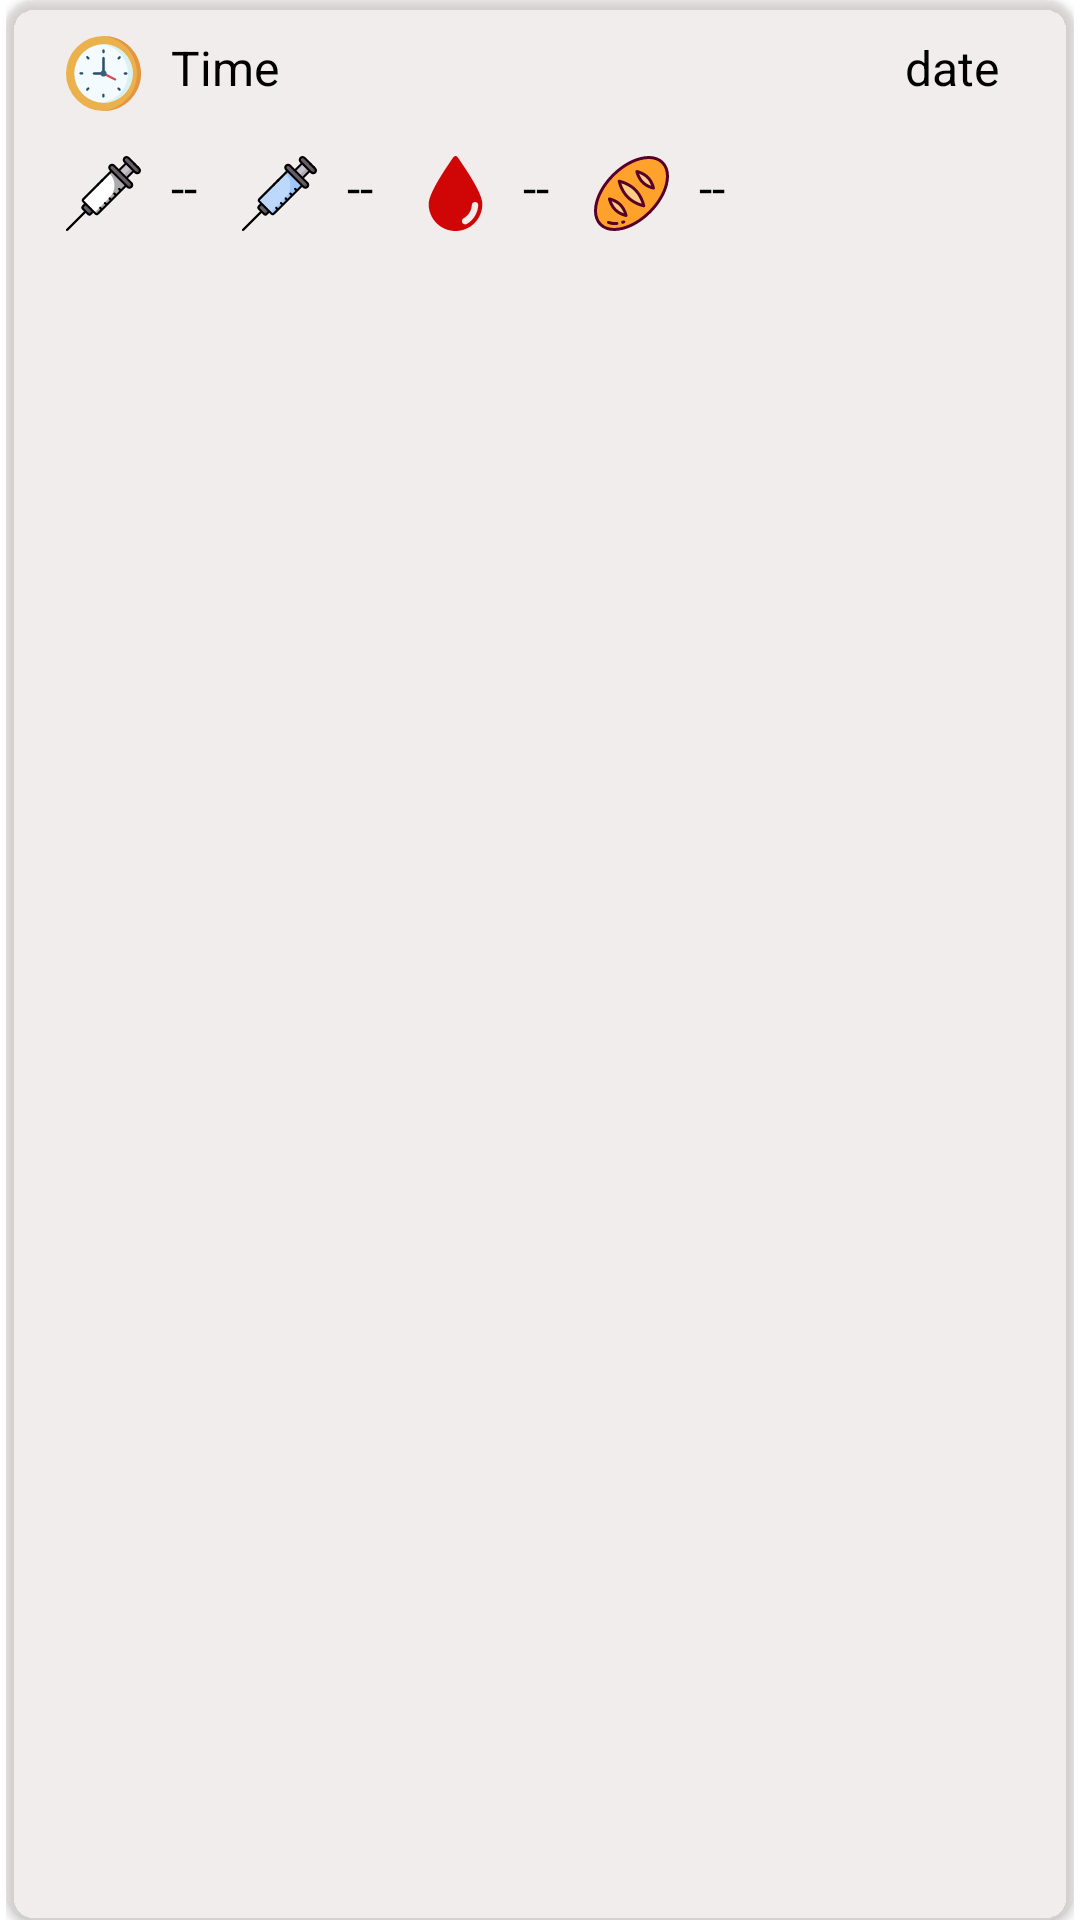

This screen was rendered from an Android layout file. Write that file and the resources it references.
<!-- AndroidManifest.xml: application theme Theme.DiaApp -->
<!-- res/layout/diary_single_row.xml -->
<?xml version="1.0" encoding="utf-8"?>
<LinearLayout
    xmlns:android="http://schemas.android.com/apk/res/android"
    xmlns:app="http://schemas.android.com/apk/res-auto"
    android:id="@+id/layout_sing_row"
    android:layout_width="match_parent"
    android:layout_height="100dp"
    android:orientation="vertical"
    android:paddingLeft="2dp"
    android:paddingRight="2dp"
    android:layout_marginBottom="4dp">

    <androidx.cardview.widget.CardView
        android:layout_width="match_parent"
        android:layout_height="match_parent"
        app:cardBackgroundColor="#63DDD1D1"
        app:cardCornerRadius="10dp">

        <LinearLayout
            android:layout_width="match_parent"
            android:layout_height="wrap_content"
            android:layout_marginTop="5dp"
            android:orientation="horizontal">

            <ImageView
                android:id="@+id/image_time"
                android:layout_width="25dp"
                android:layout_height="25dp"
                android:layout_marginStart="20dp"
                android:layout_marginTop="7dp"
                android:layout_marginEnd="10dp"
                android:src="@drawable/ic_clock_v2" />

            <TextView
                android:id="@+id/text_view_time"
                android:layout_width="wrap_content"
                android:layout_height="25dp"
                android:layout_marginTop="5dp"
                android:layout_marginEnd="5dp"
                android:gravity="center"
                android:text="Time"
                android:textColor="@android:color/black"
                android:textSize="16sp" />

            <TextView
                android:id="@+id/text_view_date"
                android:layout_width="match_parent"
                android:layout_height="wrap_content"
                android:layout_marginStart="10dp"
                android:layout_marginTop="5dp"
                android:layout_marginEnd="25dp"
                android:gravity="right"
                android:text="date"
                android:textColor="@android:color/black"
                android:textSize="16sp" />

        </LinearLayout>

        <LinearLayout
            android:layout_width="match_parent"
            android:layout_height="wrap_content"
            android:layout_marginTop="45dp"
            android:orientation="horizontal">

            <ImageView
                android:id="@+id/inject_short_image"
                android:layout_width="25dp"
                android:layout_height="25dp"
                android:layout_marginStart="20dp"
                android:layout_marginTop="7dp"
                android:layout_marginEnd="10dp"
                android:src="@drawable/ic_injection_short_v2" />

            <TextView
                android:id="@+id/inject_short_text"
                android:layout_width="wrap_content"
                android:layout_height="25dp"
                android:layout_marginTop="5dp"
                android:layout_marginEnd="15dp"
                android:gravity="center"
                android:text="--"
                android:textColor="@android:color/black"
                android:textSize="16sp" />

            <ImageView
                android:id="@+id/inject_short_image2"
                android:layout_width="25dp"
                android:layout_height="25dp"
                android:layout_marginTop="7dp"
                android:layout_marginEnd="10dp"
                android:src="@drawable/ic_injection_long_v2" />

            <TextView
                android:id="@+id/inject_long_text"
                android:layout_width="wrap_content"
                android:layout_height="25dp"
                android:layout_marginTop="5dp"
                android:layout_marginEnd="15dp"
                android:gravity="center"
                android:text="--"
                android:textColor="@android:color/black"
                android:textSize="16sp" />

            <ImageView
                android:id="@+id/inject_short_image3"
                android:layout_width="25dp"
                android:layout_height="25dp"
                android:layout_marginTop="7dp"
                android:layout_marginEnd="10dp"
                android:src="@drawable/ic_drop_blood"
                app:tint="#D00606" />

            <TextView
                android:id="@+id/glucose_text"
                android:layout_width="wrap_content"
                android:layout_height="25dp"
                android:layout_marginTop="5dp"
                android:layout_marginEnd="15dp"
                android:gravity="center"
                android:text="--"
                android:textColor="@android:color/black"
                android:textSize="16sp" />

            <ImageView
                android:id="@+id/inject_short_image4"
                android:layout_width="25dp"
                android:layout_height="25dp"
                android:layout_marginTop="7dp"
                android:layout_marginEnd="10dp"
                android:src="@drawable/ic_loaf_v2" />

            <TextView
                android:id="@+id/xe_text"
                android:layout_width="wrap_content"
                android:layout_height="25dp"
                android:layout_marginTop="5dp"
                android:layout_marginEnd="15dp"
                android:gravity="center"
                android:text="--"
                android:textColor="@android:color/black"
                android:textSize="16sp" />
        </LinearLayout>

    </androidx.cardview.widget.CardView>

</LinearLayout>
<!-- resources referenced by this layout -->
<resources>
  <!-- drawable ic_clock_v2: vector/xml drawable (drawable, 3742 chars, omitted) -->
  <!-- drawable ic_drop_blood (drawable) -->
  <vector xmlns:android="http://schemas.android.com/apk/res/android"
      android:width="248.151dp"
      android:height="248.151dp"
      android:viewportWidth="248.151"
      android:viewportHeight="248.151">
    <path
        android:fillColor="#D90707"
        android:pathData="M134.475,8.551c-6.8,-11.6 -14,-11.2 -20.8,0c-31.2,46.4 -78.4,116 -78.4,150.8c0,24.4 10,46.8 26,62.8s38.4,26 62.8,26c24.4,0 46.8,-10 62.8,-26s26,-38.4 26,-62.8C212.875,124.151 165.675,54.951 134.475,8.551zM188.075,198.951c-6.4,10.4 -15.6,19.6 -26.8,26c-5.2,2.8 -11.6,1.2 -14.4,-4c-3.2,-5.6 -1.2,-12 4,-14.8c8,-4.4 14.4,-10.8 19.2,-18.4c4.8,-7.6 7.6,-16.4 8,-25.6c0.4,-6 5.2,-10.4 11.2,-10c6,0.4 10.4,5.2 10,11.2C198.475,176.151 194.475,188.151 188.075,198.951z"/>
  </vector>
  <!-- drawable ic_injection_long_v2: vector/xml drawable (drawable, 4025 chars, omitted) -->
  <!-- drawable ic_injection_short_v2: vector/xml drawable (drawable, 4025 chars, omitted) -->
  <!-- drawable ic_loaf_v2: vector/xml drawable (drawable, 4536 chars, omitted) -->
  <style name="Theme.DiaApp" parent="Theme.MaterialComponents.DayNight.DarkActionBar">
          
          <item name="colorPrimary">@color/lavender</item>
          <item name="colorPrimaryVariant">@color/lavender</item>
          <item name="colorOnPrimary">@color/white</item>
          
          <item name="colorSecondary">@color/teal_200</item>
          <item name="colorSecondaryVariant">@color/teal_700</item>
          <item name="colorOnSecondary">@color/black</item>
          
          <item name="android:statusBarColor">?attr/colorPrimaryVariant</item>
          
      </style>
  <color name="lavender">#8692f7</color>
  <color name="white">#FFFFFFFF</color>
  <color name="teal_200">#FF03DAC5</color>
  <color name="teal_700">#FF018786</color>
  <color name="black">#FF000000</color>
</resources>
